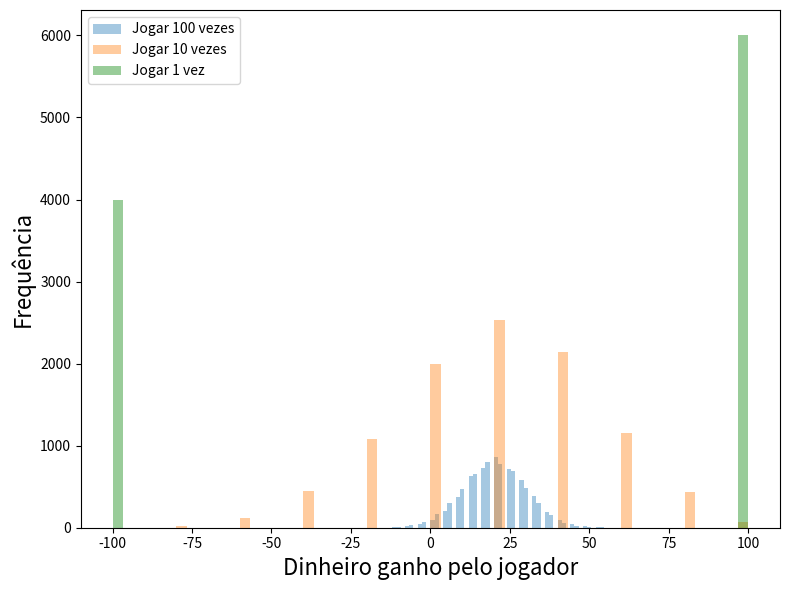

Recreate this plot in Python.
import numpy as np
import matplotlib.pyplot as plt
import seaborn as sns

# Jogo 1
simulacoes = 10000  # Número de simulações de Monte Carlo
Jogos = 100  # Número de jogos
limiar = 40  # limiar onde se maior ou igual você ganha
aposta = 1  # Aposta de cada jogo

sim_results_1 = []
for sim in range(simulacoes):
    result = []
    for g in range(Jogos):
        number = int(np.random.uniform() * 100)  # Número inteiro randômico de 1 a 100
        if number >= limiar:
            result.append(aposta)
        else:
            result.append(-aposta)
    sim_results_1.append(sum(result))
print('Média do jogo 1: ', round(np.mean(sim_results_1), 2))
print('Probabilidade de sair ganhando: ', round(sum([1 for i in sim_results_1 if i > 0]) / simulacoes, 2))
print('\n')

# Jogo 2
simulacoes = 10000
Jogos = 10
limiar = 40
aposta = 10

sim_results_2 = []
for sim in range(simulacoes):
    result = []
    for g in range(Jogos):
        number = int(np.random.uniform() * 100)
        if number >= limiar:
            result.append(aposta)
        else:
            result.append(-aposta)
    sim_results_2.append(sum(result))
print('Média do jogo 2: ', round(np.mean(sim_results_2), 2))
print('Probabilidade de sair ganhando: ', round(sum([1 for i in sim_results_2 if i > 0]) / simulacoes, 2))
print('\n')

# Jogo 3
simulacoes = 10000
Jogos = 1
limiar = 40
aposta = 100

sim_results_3 = []
for sim in range(simulacoes):
    result = []
    for g in range(Jogos):
        number = int(np.random.uniform() * 100)
        if number >= limiar:
            result.append(aposta)
        else:
            result.append(-aposta)
    sim_results_3.append(sum(result))
print('Média do jogo 3: ', round(np.mean(sim_results_3), 2))
print('Probabilidade de sair ganhando: ', round(sum([1 for i in sim_results_3 if i > 0]) / simulacoes, 2))

# Histograma que mostra a distribuição dos resultados de Monte Carlo
fig, ax = plt.subplots(figsize=(8, 6))
sns.distplot(sim_results_1, kde=False, bins=60, label='Jogar 100 vezes')
sns.distplot(sim_results_2, kde=False, bins=60, label='Jogar 10 vezes')
sns.distplot(sim_results_3, kde=False, bins=60, label='Jogar 1 vez', color='green')

ax.set_xlabel('Dinheiro ganho pelo jogador', fontsize=16)
ax.set_ylabel('Frequência', fontsize=16)
plt.legend()
plt.tight_layout()

plt.savefig(fname='jogo_hist', dpi=150)
plt.show()